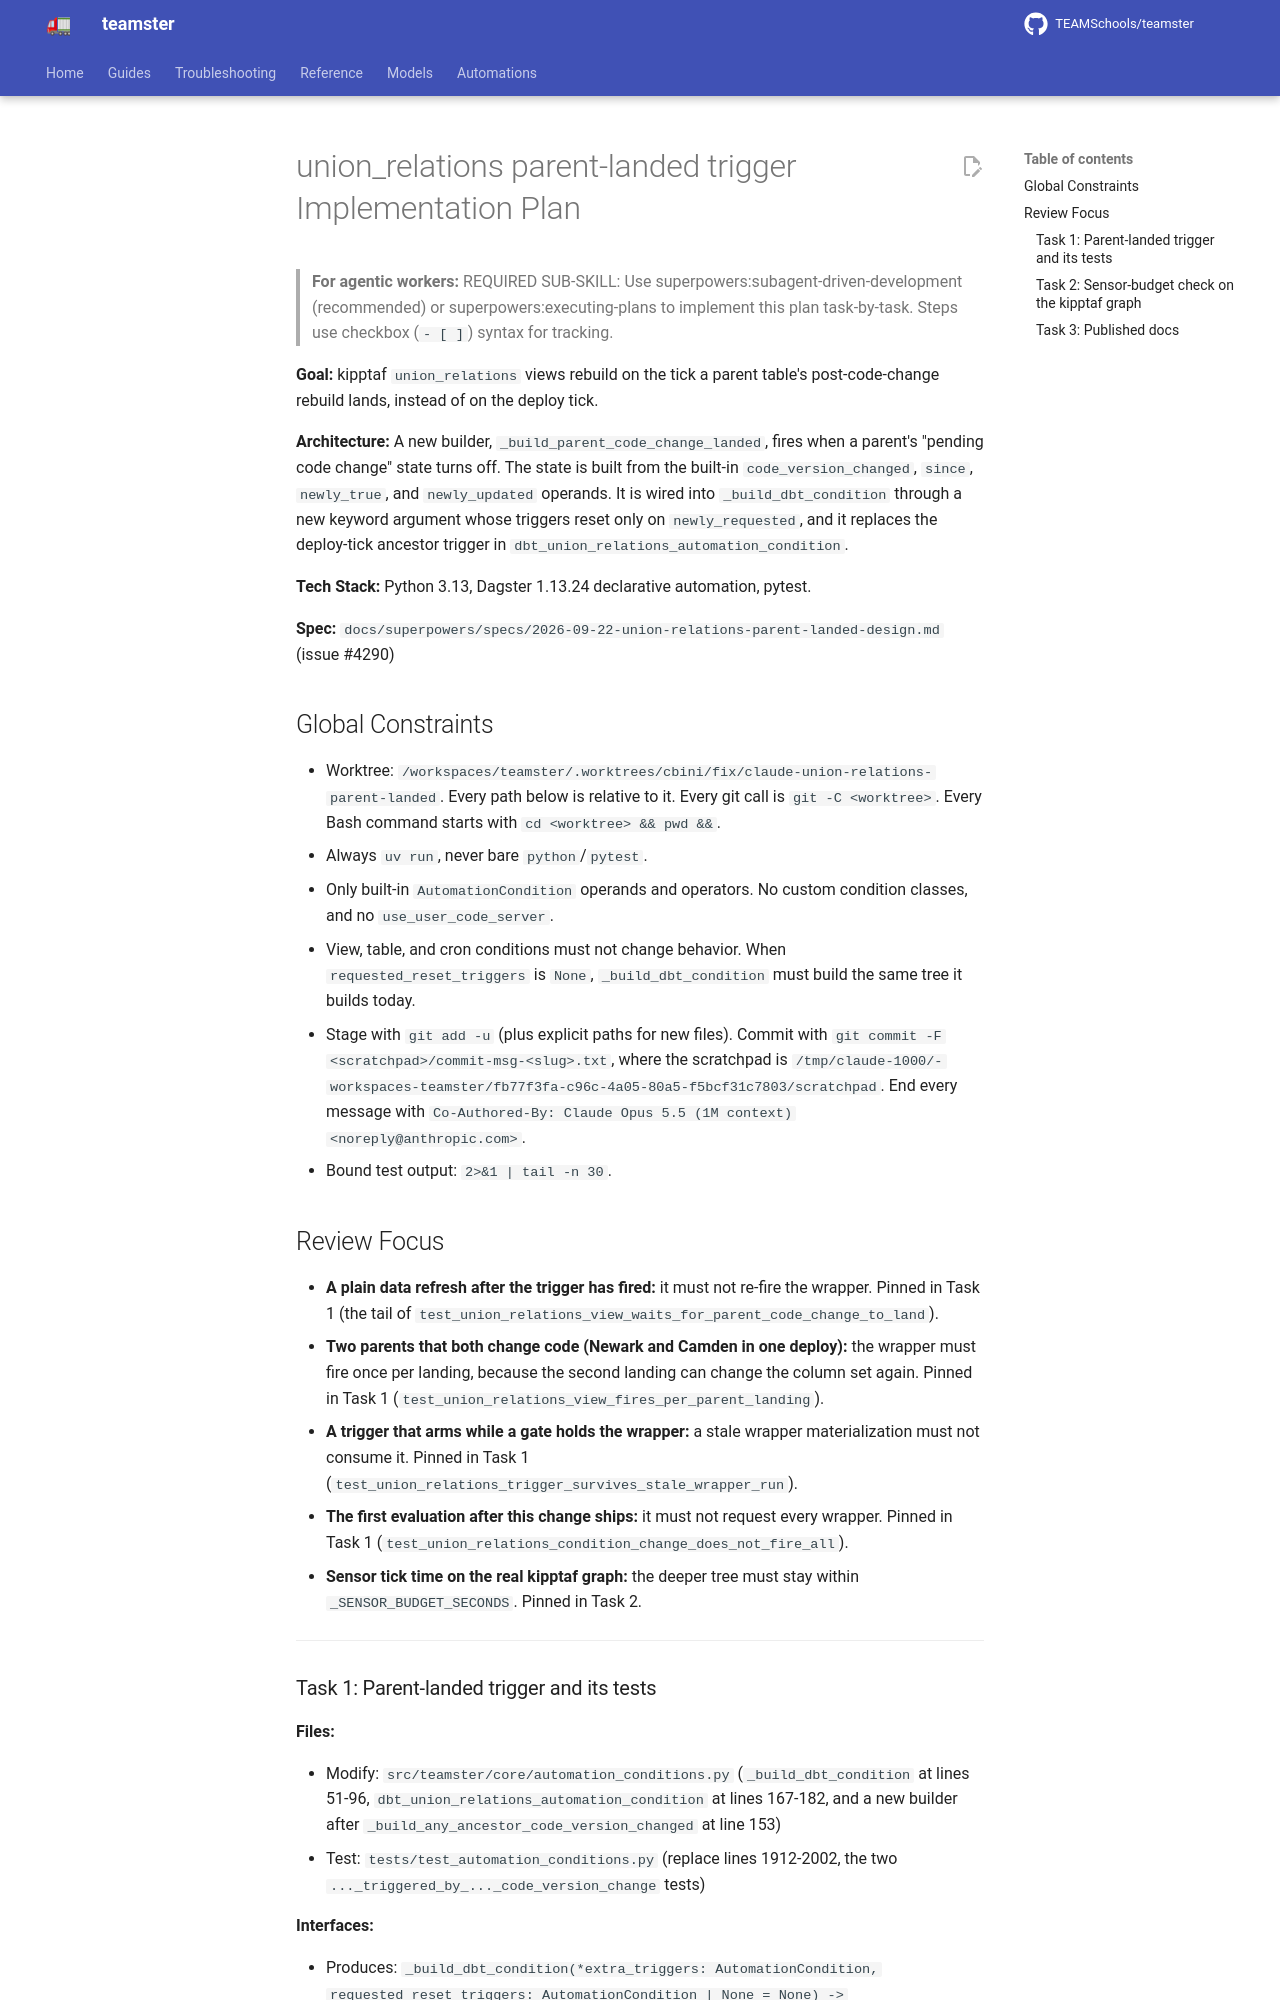

repository: TEAMSchools/teamster · page: superpowers/plans/2026-09-22-union-relations-parent-landed/index.html · generator: mkdocs

# union_relations parent-landed trigger Implementation Plan

> **For agentic workers:** REQUIRED SUB-SKILL: Use
> superpowers:subagent-driven-development (recommended) or
> superpowers:executing-plans to implement this plan task-by-task. Steps use
> checkbox (`- [ ]`) syntax for tracking.

**Goal:** kipptaf `union_relations` views rebuild on the tick a parent table's
post-code-change rebuild lands, instead of on the deploy tick.

**Architecture:** A new builder, `_build_parent_code_change_landed`, fires when
a parent's "pending code change" state turns off. The state is built from the
built-in `code_version_changed`, `since`, `newly_true`, and `newly_updated`
operands. It is wired into `_build_dbt_condition` through a new keyword argument
whose triggers reset only on `newly_requested`, and it replaces the deploy-tick
ancestor trigger in `dbt_union_relations_automation_condition`.

**Tech Stack:** Python 3.13, Dagster 1.13.24 declarative automation, pytest.

**Spec:**
`docs/superpowers/specs/2026-09-22-union-relations-parent-landed-design.md`
(issue #4290)

## Global Constraints

- Worktree:
  `/workspaces/teamster/.worktrees/cbini/fix/claude-union-relations-parent-landed`.
  Every path below is relative to it. Every git call is `git -C <worktree>`.
  Every Bash command starts with `cd <worktree> && pwd &&`.
- Always `uv run`, never bare `python`/`pytest`.
- Only built-in `AutomationCondition` operands and operators. No custom
  condition classes, and no `use_user_code_server`.
- View, table, and cron conditions must not change behavior. When
  `requested_reset_triggers` is `None`, `_build_dbt_condition` must build the
  same tree it builds today.
- Stage with `git add -u` (plus explicit paths for new files). Commit with
  `git commit -F <scratchpad>/commit-msg-<slug>.txt`, where the scratchpad is
  `/tmp/claude-1000/-workspaces-teamster/fb77f3fa-c96c-4a05-80a5-f5bcf31c7803/scratchpad`.
  End every message with
  `Co-Authored-By: Claude Opus 5.5 (1M context) <noreply@anthropic.com>`.
- Bound test output: `2>&1 | tail -n 30`.

## Review Focus

- **A plain data refresh after the trigger has fired:** it must not re-fire the
  wrapper. Pinned in Task 1 (the tail of
  `test_union_relations_view_waits_for_parent_code_change_to_land`).
- **Two parents that both change code (Newark and Camden in one deploy):** the
  wrapper must fire once per landing, because the second landing can change the
  column set again. Pinned in Task 1
  (`test_union_relations_view_fires_per_parent_landing`).
- **A trigger that arms while a gate holds the wrapper:** a stale wrapper
  materialization must not consume it. Pinned in Task 1
  (`test_union_relations_trigger_survives_stale_wrapper_run`).
- **The first evaluation after this change ships:** it must not request every
  wrapper. Pinned in Task 1
  (`test_union_relations_condition_change_does_not_fire_all`).
- **Sensor tick time on the real kipptaf graph:** the deeper tree must stay
  within `_SENSOR_BUDGET_SECONDS`. Pinned in Task 2.

---
